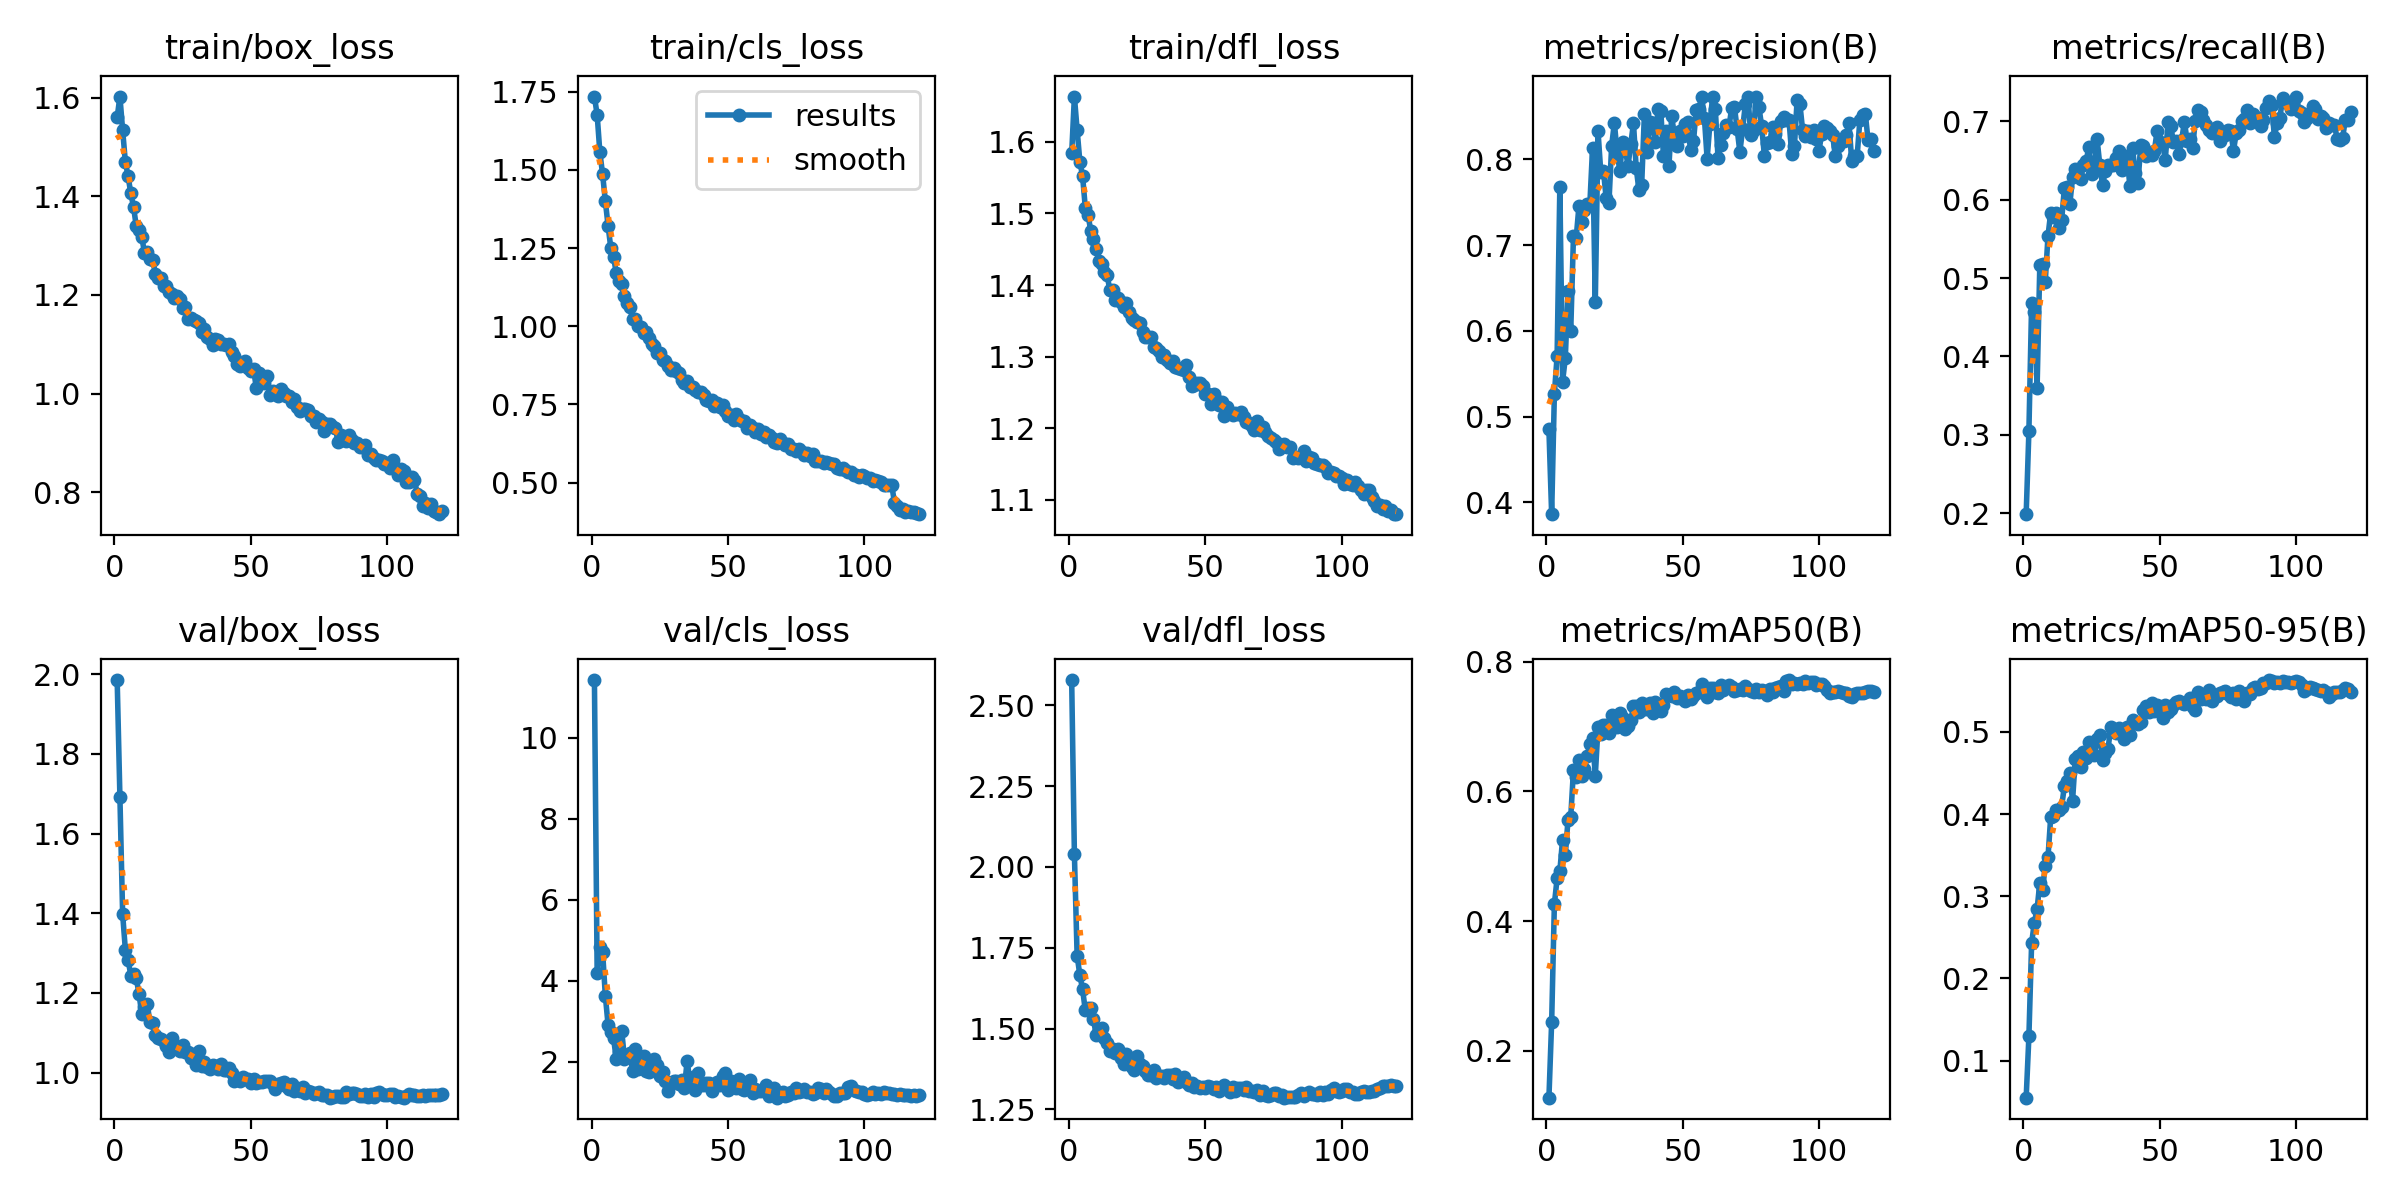

Data behind this chart, as committed beside it:
epoch, time, train/box_loss, train/cls_loss, train/dfl_loss, metrics/precision(B), metrics/recall(B), metrics/mAP50(B), metrics/mAP50-95(B), val/box_loss, val/cls_loss, val/dfl_loss, lr/pg0, lr/pg1, lr/pg2
1, 1730, 1.56, 1.735, 1.584, 0.485, 0.1986, 0.1277, 0.05498, 1.985, 11.42, 2.578, 0.06705, 0.0003329, 0.0003329
2, 4075, 1.603, 1.676, 1.663, 0.3862, 0.3045, 0.2442, 0.1295, 1.693, 4.186, 2.039, 0.03404, 0.0006607, 0.0006607
3, 5515, 1.535, 1.556, 1.617, 0.5267, 0.4678, 0.4263, 0.2432, 1.398, 4.835, 1.725, 0.001031, 0.000983, 0.000983
4, 7272, 1.47, 1.487, 1.572, 0.5706, 0.4568, 0.4657, 0.268, 1.309, 4.714, 1.665, 0.0009752, 0.0009752, 0.0009752
5, 8888, 1.441, 1.4, 1.552, 0.7678, 0.3596, 0.4767, 0.2843, 1.284, 3.629, 1.621, 0.000967, 0.000967, 0.000967
6, 10726, 1.406, 1.322, 1.508, 0.5407, 0.517, 0.5257, 0.3166, 1.244, 2.911, 1.556, 0.0009587, 0.0009587, 0.0009587
7, 11708, 1.379, 1.251, 1.498, 0.5682, 0.5174, 0.5012, 0.3075, 1.247, 2.74, 1.564, 0.0009505, 0.0009505, 0.0009505
8, 12665, 1.339, 1.222, 1.476, 0.6471, 0.4957, 0.5562, 0.3372, 1.236, 2.582, 1.563, 0.0009423, 0.0009423, 0.0009423
9, 13763, 1.333, 1.171, 1.464, 0.6004, 0.5537, 0.5607, 0.3473, 1.198, 2.074, 1.529, 0.000934, 0.000934, 0.000934
10, 15353, 1.319, 1.144, 1.45, 0.7108, 0.5837, 0.633, 0.3968, 1.147, 2.229, 1.479, 0.0009258, 0.0009258, 0.0009258
11, 16796, 1.286, 1.135, 1.434, 0.7086, 0.578, 0.6214, 0.397, 1.165, 2.768, 1.494, 0.0009175, 0.0009175, 0.0009175
12, 17906, 1.287, 1.097, 1.429, 0.7456, 0.5836, 0.6487, 0.405, 1.173, 2.078, 1.503, 0.0009093, 0.0009093, 0.0009093
13, 19477, 1.272, 1.075, 1.418, 0.7272, 0.5634, 0.6234, 0.4046, 1.127, 2.17, 1.47, 0.000901, 0.000901, 0.000901
14, 20942, 1.272, 1.061, 1.414, 0.7413, 0.5741, 0.6351, 0.4086, 1.123, 2.209, 1.455, 0.0008927, 0.0008927, 0.0008927
15, 22096, 1.243, 1.024, 1.393, 0.7484, 0.6146, 0.6539, 0.434, 1.095, 1.764, 1.43, 0.0008845, 0.0008845, 0.0008845
16, 24127, 1.235, 1.023, 1.393, 0.7476, 0.6158, 0.6723, 0.44, 1.086, 2.319, 1.438, 0.0008762, 0.0008762, 0.0008762
17, 25631, 1.235, 0.9999, 1.38, 0.8135, 0.5941, 0.6817, 0.4503, 1.084, 1.82, 1.423, 0.000868, 0.000868, 0.000868
18, 27443, 1.218, 0.9978, 1.381, 0.6335, 0.6287, 0.6243, 0.416, 1.08, 2.065, 1.435, 0.0008598, 0.0008598, 0.0008598
19, 29029, 1.218, 0.9795, 1.377, 0.8329, 0.6389, 0.6987, 0.4671, 1.067, 2.151, 1.409, 0.0008515, 0.0008515, 0.0008515
20, 30481, 1.207, 0.9822, 1.37, 0.7856, 0.6294, 0.6877, 0.4701, 1.051, 1.78, 1.39, 0.0008433, 0.0008433, 0.0008433
21, 31922, 1.202, 0.9633, 1.375, 0.7863, 0.6268, 0.7017, 0.4574, 1.087, 1.733, 1.421, 0.000835, 0.000835, 0.000835
22, 33582, 1.193, 0.9426, 1.363, 0.7545, 0.6438, 0.7025, 0.4758, 1.064, 1.911, 1.395, 0.0008268, 0.0008268, 0.0008268
23, 34988, 1.198, 0.9365, 1.355, 0.7492, 0.6499, 0.6906, 0.4687, 1.064, 2.055, 1.38, 0.0008185, 0.0008185, 0.0008185
24, 36596, 1.192, 0.9136, 1.351, 0.8162, 0.6673, 0.7173, 0.488, 1.054, 1.92, 1.37, 0.0008102, 0.0008102, 0.0008102
25, 37961, 1.174, 0.9146, 1.348, 0.8426, 0.633, 0.7115, 0.4856, 1.069, 1.641, 1.415, 0.000802, 0.000802, 0.000802
26, 39551, 1.175, 0.8918, 1.346, 0.8077, 0.6423, 0.6992, 0.4722, 1.051, 1.74, 1.39, 0.0007937, 0.0007937, 0.0007937
27, 40557, 1.152, 0.8879, 1.335, 0.787, 0.6771, 0.7205, 0.4916, 1.052, 1.513, 1.383, 0.0007855, 0.0007855, 0.0007855
28, 41690, 1.154, 0.8745, 1.328, 0.8205, 0.6442, 0.7137, 0.4957, 1.036, 1.281, 1.369, 0.0007772, 0.0007772, 0.0007772
29, 43565, 1.149, 0.8603, 1.328, 0.8118, 0.619, 0.6967, 0.4655, 1.046, 1.481, 1.357, 0.000769, 0.000769, 0.000769
30, 44903, 1.147, 0.8668, 1.327, 0.7927, 0.6363, 0.701, 0.4741, 1.02, 1.526, 1.355, 0.0007608, 0.0007608, 0.0007608
31, 46435, 1.143, 0.8559, 1.313, 0.818, 0.6439, 0.7093, 0.4789, 1.054, 1.531, 1.372, 0.0007525, 0.0007525, 0.0007525
32, 47579, 1.124, 0.8492, 1.313, 0.8421, 0.6443, 0.7318, 0.5058, 1.016, 1.445, 1.347, 0.0007443, 0.0007443, 0.0007443
33, 48572, 1.13, 0.8293, 1.309, 0.7901, 0.6442, 0.7322, 0.5005, 1.027, 1.557, 1.352, 0.000736, 0.000736, 0.000736
34, 49749, 1.114, 0.8194, 1.299, 0.7642, 0.6536, 0.7219, 0.4983, 1.015, 1.361, 1.353, 0.0007277, 0.0007277, 0.0007277
35, 51108, 1.111, 0.8257, 1.303, 0.77, 0.6621, 0.7355, 0.5042, 1.01, 2.024, 1.348, 0.0007195, 0.0007195, 0.0007195
36, 52478, 1.098, 0.8051, 1.296, 0.8527, 0.6379, 0.7268, 0.5011, 1.02, 1.511, 1.358, 0.0007112, 0.0007112, 0.0007112
37, 53870, 1.111, 0.8043, 1.291, 0.8092, 0.6534, 0.7263, 0.4913, 1.016, 1.618, 1.355, 0.000703, 0.000703, 0.000703
38, 55547, 1.108, 0.7947, 1.294, 0.8439, 0.6559, 0.7365, 0.5054, 1.009, 1.295, 1.345, 0.0006947, 0.0006947, 0.0006947
39, 57173, 1.1, 0.7909, 1.285, 0.8428, 0.6178, 0.7201, 0.4965, 1.022, 1.718, 1.358, 0.0006865, 0.0006865, 0.0006865
40, 58684, 1.1, 0.791, 1.284, 0.82, 0.6655, 0.7381, 0.5138, 1.006, 1.426, 1.335, 0.0006783, 0.0006783, 0.0006783
41, 59709, 1.098, 0.7808, 1.283, 0.8589, 0.6337, 0.7305, 0.5113, 1.006, 1.431, 1.344, 0.00067, 0.00067, 0.00067
42, 61287, 1.1, 0.7649, 1.281, 0.8569, 0.6219, 0.7243, 0.5093, 1.011, 1.463, 1.35, 0.0006618, 0.0006618, 0.0006618
43, 62383, 1.084, 0.7624, 1.288, 0.8039, 0.6704, 0.7328, 0.5125, 0.9978, 1.476, 1.335, 0.0006535, 0.0006535, 0.0006535
44, 64164, 1.076, 0.7629, 1.272, 0.833, 0.6682, 0.7496, 0.5265, 0.98, 1.288, 1.324, 0.0006452, 0.0006452, 0.0006452
45, 65858, 1.059, 0.7454, 1.259, 0.7921, 0.6564, 0.7481, 0.5311, 0.9873, 1.388, 1.332, 0.000637, 0.000637, 0.000637
46, 67242, 1.055, 0.7531, 1.26, 0.8501, 0.6595, 0.7469, 0.5244, 0.9781, 1.51, 1.318, 0.0006287, 0.0006287, 0.0006287
47, 68471, 1.062, 0.7412, 1.263, 0.8286, 0.6575, 0.7535, 0.5354, 0.9891, 1.428, 1.324, 0.0006205, 0.0006205, 0.0006205
48, 69839, 1.065, 0.7482, 1.263, 0.8159, 0.6623, 0.7444, 0.5252, 0.9835, 1.637, 1.315, 0.0006122, 0.0006122, 0.0006122
49, 71140, 1.052, 0.7283, 1.26, 0.8335, 0.6879, 0.7474, 0.5322, 0.9828, 1.71, 1.32, 0.000604, 0.000604, 0.000604
50, 72258, 1.045, 0.7135, 1.248, 0.8274, 0.674, 0.7417, 0.5254, 0.9751, 1.313, 1.317, 0.0005958, 0.0005958, 0.0005958
51, 73451, 1.049, 0.7168, 1.247, 0.8409, 0.6728, 0.7395, 0.5168, 0.9834, 1.524, 1.322, 0.0005875, 0.0005875, 0.0005875
52, 74677, 1.012, 0.7001, 1.234, 0.8431, 0.6507, 0.748, 0.5322, 0.9751, 1.365, 1.319, 0.0005793, 0.0005793, 0.0005793
53, 75933, 1.041, 0.7181, 1.248, 0.8112, 0.6988, 0.7429, 0.5242, 0.976, 1.362, 1.314, 0.000571, 0.000571, 0.000571
54, 77052, 1.024, 0.7019, 1.24, 0.821, 0.6941, 0.747, 0.5283, 0.976, 1.57, 1.318, 0.0005627, 0.0005627, 0.0005627
55, 77906, 1.021, 0.6978, 1.233, 0.8579, 0.6733, 0.7518, 0.5332, 0.9797, 1.324, 1.305, 0.0005545, 0.0005545, 0.0005545
56, 78893, 1.035, 0.6966, 1.237, 0.8585, 0.6756, 0.7535, 0.5362, 0.979, 1.296, 1.313, 0.0005462, 0.0005462, 0.0005462
57, 80159, 0.9974, 0.6761, 1.217, 0.8731, 0.6579, 0.7662, 0.5374, 0.979, 1.475, 1.326, 0.000538, 0.000538, 0.000538
58, 81554, 1.005, 0.6849, 1.23, 0.8484, 0.6761, 0.7579, 0.5352, 0.9707, 1.548, 1.317, 0.0005297, 0.0005297, 0.0005297
59, 82957, 1, 0.6756, 1.222, 0.8009, 0.6995, 0.746, 0.5338, 0.9587, 1.235, 1.302, 0.0005215, 0.0005215, 0.0005215
60, 84067, 0.9947, 0.6606, 1.219, 0.841, 0.6756, 0.7592, 0.5366, 0.9713, 1.333, 1.318, 0.0005133, 0.0005133, 0.0005133
... 60 more rows
